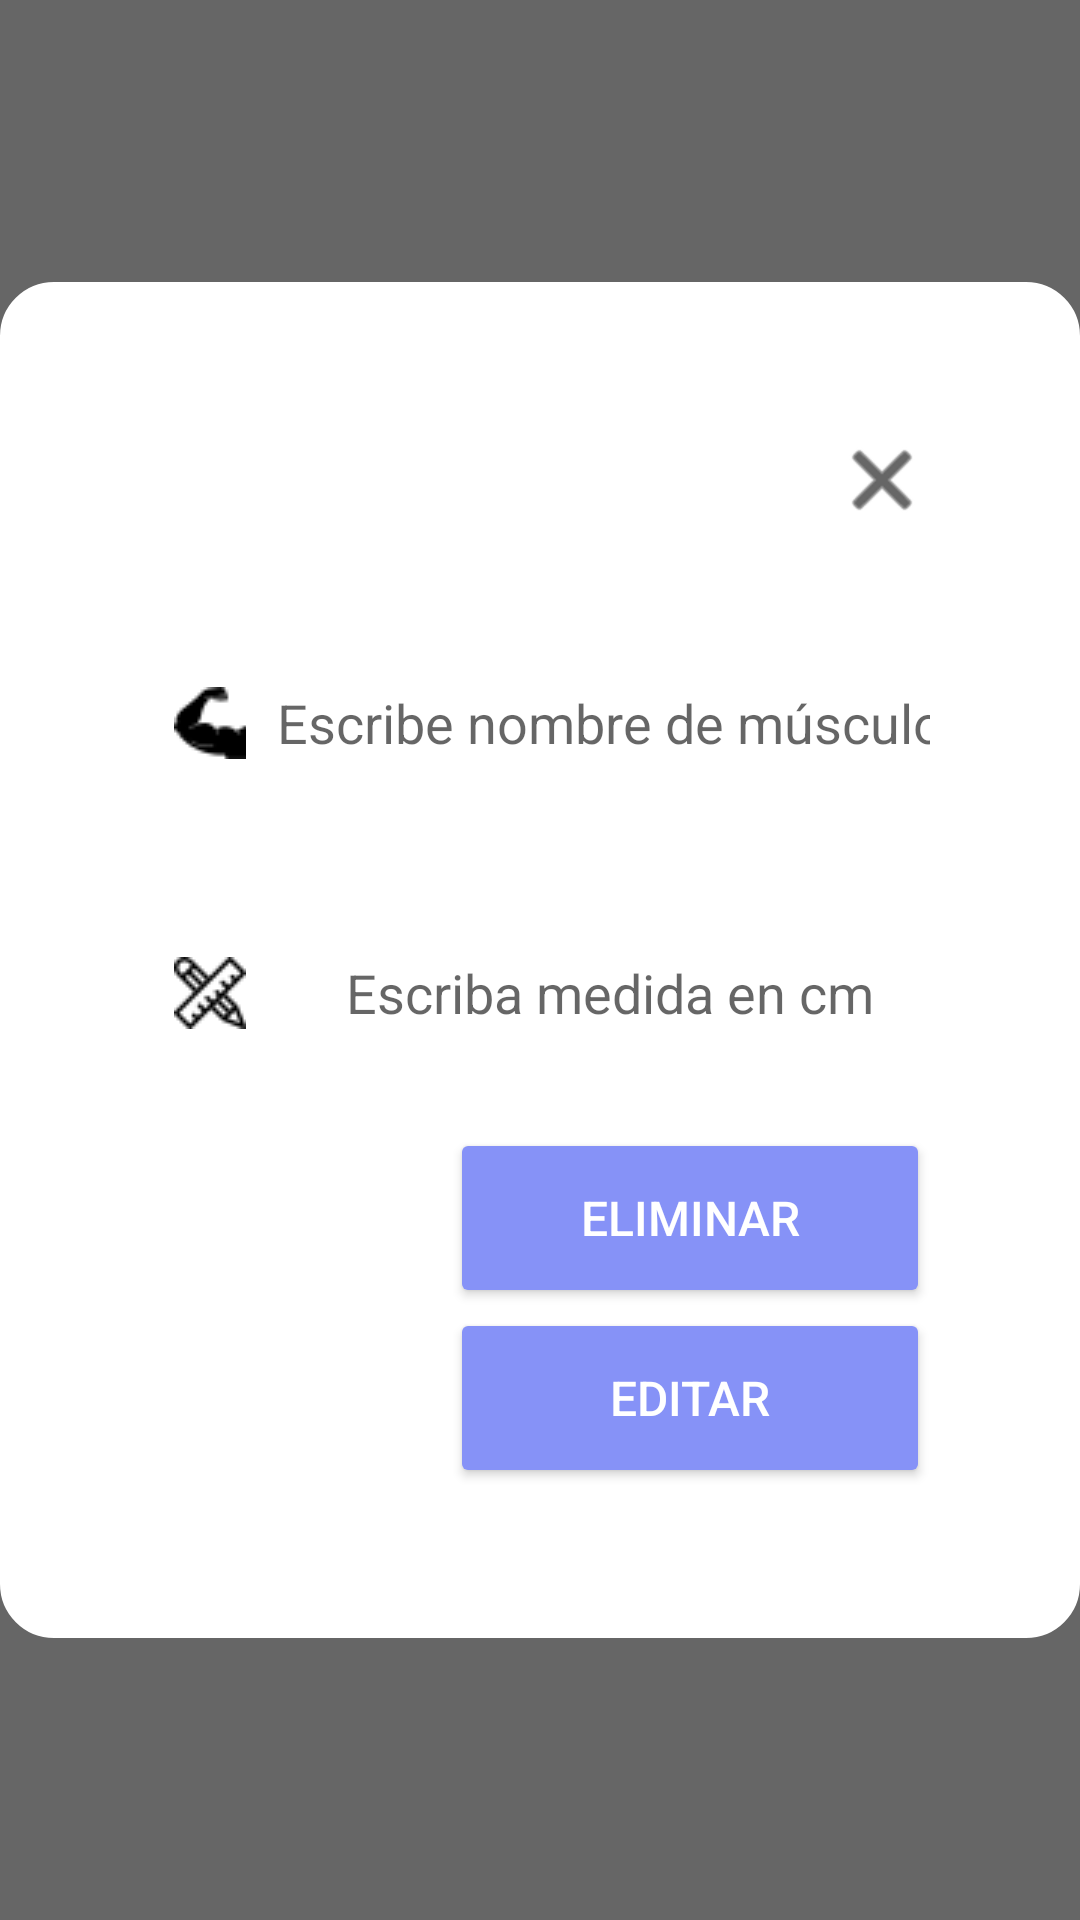

Here is an Android app screen rendered from its layout file. Give the layout XML and the strings, colors and styles it references.
<!-- AndroidManifest.xml: application theme Theme.SystemFits -->
<!-- res/layout/fragment_dialog_input_editar_medida.xml -->
<?xml version="1.0" encoding="utf-8"?>
<FrameLayout xmlns:android="http://schemas.android.com/apk/res/android"
    xmlns:app="http://schemas.android.com/apk/res-auto"
    xmlns:tools="http://schemas.android.com/tools"
    android:layout_width="match_parent"
    android:layout_height="match_parent"
    android:background="#99000000"
    tools:context=".ui.dialogs.dialog_input_editar_medida">

    <LinearLayout
        android:layout_width="wrap_content"
        android:layout_height="wrap_content"
        android:layout_gravity="center"
        android:background="@drawable/popup_background"
        android:orientation="vertical"
        android:padding="50dp">

        <ImageView
            android:id="@+id/close_popup_button"
            android:layout_width="wrap_content"
            android:layout_height="wrap_content"
            android:layout_gravity="end|top"
            android:src="@android:drawable/ic_menu_close_clear_cancel"
            app:tint="@android:color/black" />

        <EditText
            android:id="@+id/etMusculoEdit"
            android:layout_width="275dp"
            android:layout_height="50dp"
            android:layout_marginTop="40dp"
            android:background="@drawable/custom_edittext"
            android:drawableLeft="@drawable/muscle_icon"
            android:drawablePadding="8dp"
            android:inputType="text"
            android:hint="Escribe nombre de músculo"
            android:padding="8dp"
            android:textAlignment="center"
            android:textColor="@color/black" />

        <EditText
            android:id="@+id/etMedidaEdit"
            android:layout_width="275dp"
            android:layout_height="50dp"
            android:layout_marginTop="40dp"
            android:background="@drawable/custom_edittext"
            android:drawableLeft="@drawable/size_icon"
            android:drawablePadding="8dp"
            android:hint="Escriba medida en cm"
            android:inputType="number"
            android:padding="8dp"
            android:textAlignment="center"
            android:textColor="@color/black" />

        <Button
            android:id="@+id/btnEliminarMedida"
            android:layout_width="match_parent"
            android:layout_height="60dp"
            android:layout_gravity="end"
            android:layout_marginLeft="100dp"
            android:layout_marginTop="20dp"
            android:backgroundTint="@color/purple"
            android:text="Eliminar"
            android:textColor="@color/white"
            android:textSize="16sp"
            app:cornerRadius="20dp" />

        <LinearLayout
            android:layout_width="match_parent"
            android:layout_height="wrap_content"
            android:orientation="horizontal"
            android:weightSum="2">

            <Button
                android:id="@+id/btnEditarMedida"
                android:layout_width="match_parent"
                android:layout_height="60dp"
                android:layout_gravity="end"
                android:layout_marginLeft="100dp"
                android:backgroundTint="@color/purple"
                android:text="Editar"
                android:textColor="@color/white"
                android:textSize="16sp"
                app:cornerRadius="20dp" />
        </LinearLayout>

    </LinearLayout>

</FrameLayout>
<!-- resources referenced by this layout -->
<resources>
  <color name="black">#FF000000</color>
  <color name="purple">#8692f7</color>
  <color name="white">#FFFFFFFF</color>
  <!-- drawable muscle_icon: png bitmap (drawable, 517 bytes) -->
  <!-- drawable popup_background (drawable) -->
  <?xml version="1.0" encoding="utf-8"?>
  <shape xmlns:android="http://schemas.android.com/apk/res/android">
      <solid android:color="#FFFFFF" />
      <corners android:radius="10dp" />
      <stroke
          android:width="16dp"
          android:color="@color/white" />
  </shape>
  <!-- drawable size_icon: png bitmap (drawable, 632 bytes) -->
  <style name="Theme.SystemFits" parent="Theme.MaterialComponents.DayNight.DarkActionBar">
          
          <item name="colorPrimary">@color/purple_500</item>
          <item name="colorPrimaryVariant">@color/purple_700</item>
          <item name="colorOnPrimary">@color/white</item>
          
          <item name="colorSecondary">@color/teal_200</item>
          <item name="colorSecondaryVariant">@color/teal_700</item>
          <item name="colorOnSecondary">@color/black</item>
          
          <item name="android:statusBarColor">?attr/colorPrimaryVariant</item>
          
      </style>
  <color name="purple_500">#FF6200EE</color>
  <color name="purple_700">#FF3700B3</color>
  <color name="teal_200">#FF03DAC5</color>
  <color name="teal_700">#FF018786</color>
</resources>
